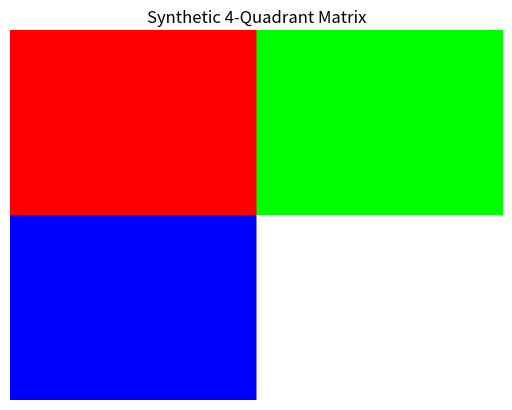

Here is the Python script that generated this plot:
import numpy as np
import matplotlib.pyplot as plt

img_matrix = np.zeros((300, 400, 3), dtype=np.uint8)

mid_h, mid_w = 300 // 2, 400 // 2


img_matrix[:mid_h, :mid_w] = [255, 0, 0]

img_matrix[:mid_h, mid_w:] = [0, 255, 0]

img_matrix[mid_h:, :mid_w] = [0, 0, 255]

img_matrix[mid_h:, mid_w:] = [255, 255, 255]

print("--- SYNTHETIC MATRIX METRICS ---")
print(f"Array Shape (H, W, C): {img_matrix.shape}")
print(f"Data Type:             {img_matrix.dtype}")
print(f"Total Elements:        {img_matrix.size:,} values")
print(f"Memory Footprint:      {img_matrix.nbytes:,} bytes ({img_matrix.nbytes / 1024:.2f} KB)")

plt.imshow(img_matrix)
plt.title("Synthetic 4-Quadrant Matrix")
plt.axis("off")
plt.show()
